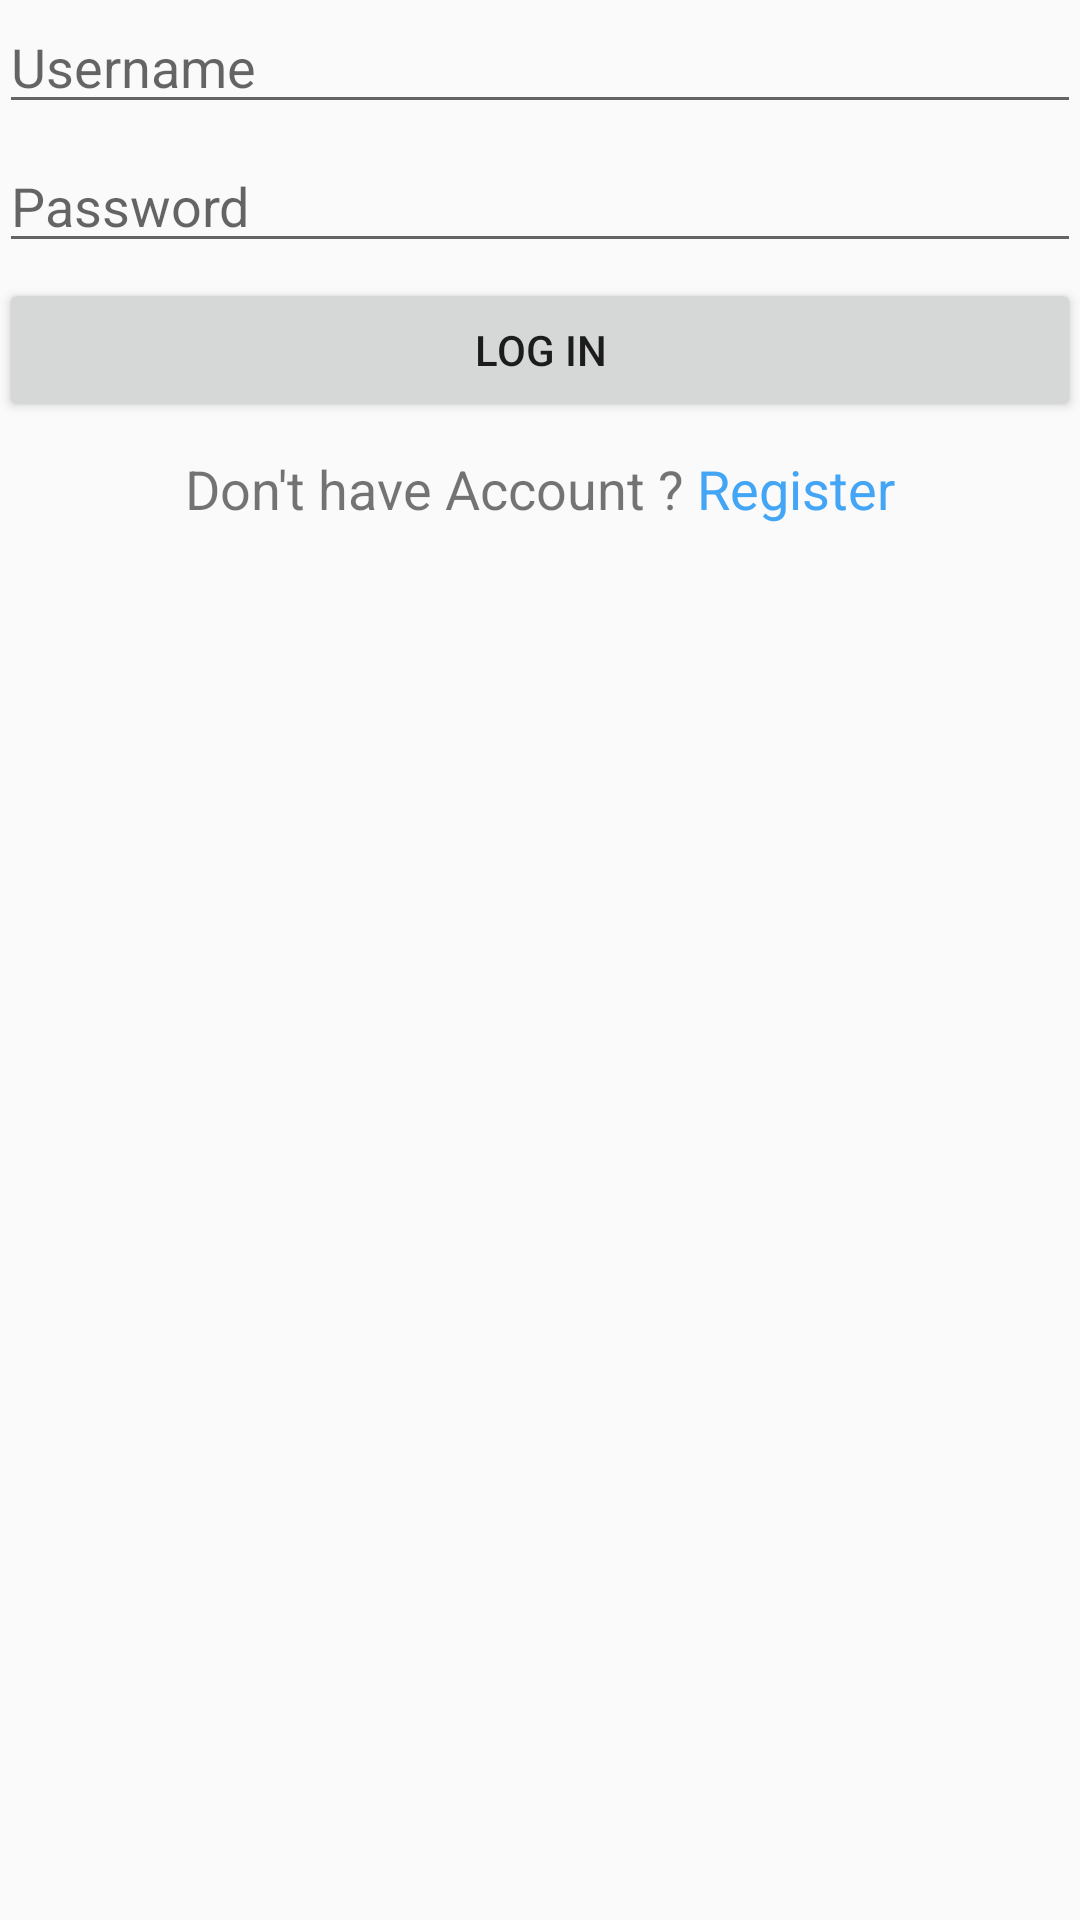

The Android layout XML behind this screen, and the referenced resources:
<!-- AndroidManifest.xml: application theme AppTheme -->
<!-- res/layout/activity_login.xml -->
<?xml version="1.0" encoding="utf-8"?>
<RelativeLayout xmlns:android="http://schemas.android.com/apk/res/android"
    xmlns:tools="http://schemas.android.com/tools"
    android:layout_width="match_parent"
    android:layout_height="match_parent"
    android:paddingBottom="@dimen/activity_vertical_margin"
    android:paddingLeft="@dimen/activity_horizontal_margin"
    android:paddingRight="@dimen/activity_horizontal_margin"
    android:paddingTop="@dimen/activity_vertical_margin"
    tools:context="com.example.ali.panawachat.LoginActivity">

    <EditText
        android:id="@+id/etUsername"
        android:layout_width="match_parent"
        android:layout_height="wrap_content"
        android:hint="Username" />

    <EditText
        android:id="@+id/etPassword"
        android:layout_width="match_parent"
        android:layout_height="wrap_content"
        android:layout_below="@+id/etUsername"
        android:layout_marginTop="5dp"
        android:hint="Password"
        android:inputType="textPassword" />


    <Button
        android:id="@+id/btLogin"
        android:layout_width="match_parent"
        android:layout_height="wrap_content"
        android:layout_below="@+id/etPassword"
        android:layout_marginTop="5dp"
        android:text="Log In" />

    <LinearLayout
        android:layout_width="match_parent"
        android:layout_height="wrap_content"
        android:layout_below="@+id/btLogin"
        android:gravity="center_horizontal"
        android:layout_marginTop="5dp">

    <TextView
        android:id="@+id/txtAccount"
        android:layout_width="wrap_content"
        android:layout_height="wrap_content"
        android:text="Don't have Account ? "
        android:textSize="18sp"
        android:layout_marginTop="5dp"/>

    <TextView
        android:id="@+id/txtRegister"
        android:layout_width="wrap_content"
        android:layout_height="wrap_content"
        android:text="Register"
        android:layout_marginTop="5dp"
        android:textColor="#42A5F5"
        android:textSize="18sp" />

    </LinearLayout>


</RelativeLayout>
<!-- resources referenced by this layout -->
<resources>
  <style name="AppTheme" parent="Theme.AppCompat.Light.NoActionBar">
          
          <item name="colorPrimary">#1e88e5</item>
          
          <item name="colorPrimaryDark">#1976d2</item>
          
          <item name="colorAccent">#64b5f6</item>
      </style>
</resources>
